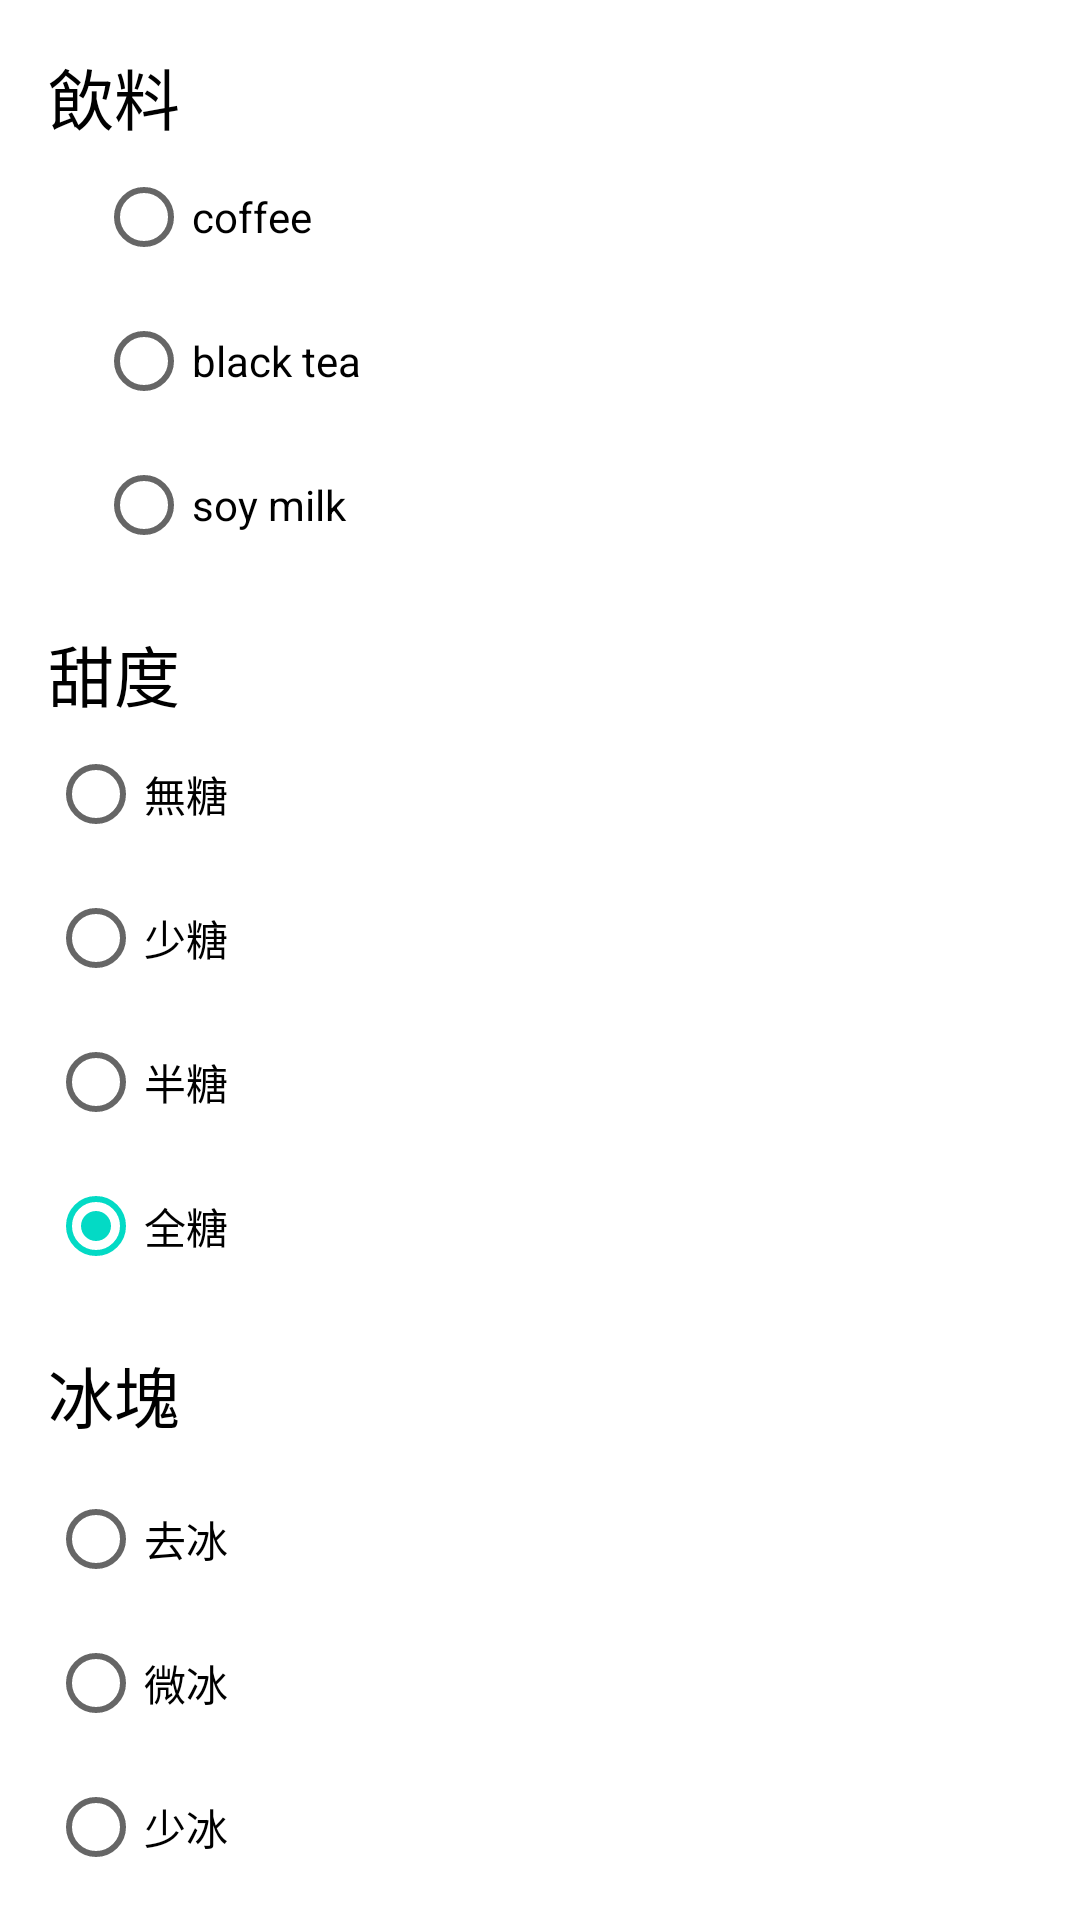

Here is an Android app screen rendered from its layout file. Give the layout XML and the strings, colors and styles it references.
<!-- AndroidManifest.xml: application theme Theme.20220323app -->
<!-- res/layout/activity_main2.xml -->
<?xml version="1.0" encoding="utf-8"?>
<androidx.constraintlayout.widget.ConstraintLayout xmlns:android="http://schemas.android.com/apk/res/android"
    xmlns:app="http://schemas.android.com/apk/res-auto"
    xmlns:tools="http://schemas.android.com/tools"
    android:layout_width="match_parent"
    android:layout_height="match_parent"
    tools:context=".MainActivity2">

    <TextView
        android:id="@+id/textView4"
        android:layout_width="wrap_content"
        android:layout_height="wrap_content"
        android:layout_marginTop="16dp"
        android:layout_marginStart="16dp"
        android:textSize="22sp"
        android:textColor="@android:color/black"
        app:layout_constraintStart_toStartOf="parent"
        app:layout_constraintTop_toTopOf="parent"
        android:text="飲料" />

    <RadioGroup
        android:id="@+id/radioGroup1"
        android:layout_width="wrap_content"
        android:layout_height="wrap_content"
        android:layout_marginStart="16dp"
        app:layout_constraintStart_toStartOf="@id/textView4"
        app:layout_constraintTop_toBottomOf="@id/textView4" >

        <RadioButton
            android:id="@+id/radioButton"
            android:layout_width="match_parent"
            android:layout_height="wrap_content"
            android:layout_weight="1"
            android:text="coffee" />

        <RadioButton
            android:id="@+id/radioButton2"
            android:layout_width="match_parent"
            android:layout_height="wrap_content"
            android:layout_weight="1"
            android:text="black tea" />

        <RadioButton
            android:id="@+id/radioButton3"
            android:layout_width="match_parent"
            android:layout_height="wrap_content"
            android:layout_weight="1"
            android:text="soy milk" />

    </RadioGroup>

    <TextView
        android:id="@+id/textView5"
        android:layout_width="wrap_content"
        android:layout_height="wrap_content"
        android:layout_marginTop="16dp"
        android:text="甜度"
        android:textSize="22sp"
        android:textColor="@android:color/black"
        app:layout_constraintStart_toStartOf="@id/textView4"
        app:layout_constraintTop_toBottomOf="@id/radioGroup1"
        />
    <RadioGroup
        android:id="@+id/radioGroup2"
        android:layout_width="wrap_content"
        android:layout_height="wrap_content"
        app:layout_constraintStart_toStartOf="@id/textView4"
        app:layout_constraintTop_toBottomOf="@id/textView5"
        >
        <RadioButton
            android:id="@+id/radioButton4"
            android:layout_width="match_parent"
            android:layout_height="wrap_content"
            android:layout_weight="1"
            android:text="無糖"
            />

        <RadioButton
            android:id="@+id/radioButton5"
            android:layout_width="match_parent"
            android:layout_height="wrap_content"
            android:layout_weight="1"
            android:text="少糖"
            />
        <RadioButton
            android:id="@+id/radioButton6"
            android:layout_width="match_parent"
            android:layout_height="wrap_content"
            android:layout_weight="1"
            android:text="半糖"
            />
        <RadioButton
            android:id="@+id/radioButton7"
            android:layout_width="match_parent"
            android:layout_height="wrap_content"
            android:layout_weight="1"
            android:text="全糖"
            android:checked="true"
            />
    </RadioGroup>

    <TextView
        android:id="@+id/textView6"
        android:layout_width="wrap_content"
        android:layout_height="wrap_content"
        android:layout_marginTop="16dp"
        android:text="冰塊"
        android:textSize="22sp"
        android:textColor="@android:color/black"
        app:layout_constraintStart_toStartOf="@id/textView4"
        app:layout_constraintTop_toBottomOf="@id/radioGroup2"
        />

    <RadioGroup
        android:id="@+id/redigGroup3"
        android:layout_width="wrap_content"
        android:layout_height="wrap_content"
        android:layout_marginTop="8dp"
        app:layout_constraintStart_toStartOf="@id/textView4"
        app:layout_constraintTop_toBottomOf="@id/textView6"
        >

        <RadioButton
            android:id="@+id/radioButton8"
            android:layout_width="match_parent"
            android:layout_height="wrap_content"
            android:layout_weight="1"
            android:text="去冰"
            />
        <RadioButton
            android:id="@+id/radioButton9"
            android:layout_width="match_parent"
            android:layout_height="wrap_content"
            android:layout_weight="1"
            android:text="微冰"
            />

        <RadioButton
            android:id="@+id/radioButton10"
            android:layout_width="match_parent"
            android:layout_height="wrap_content"
            android:layout_weight="1"
            android:text="少冰"
            />

        <RadioButton
            android:id="@+id/radioButton11"
            android:layout_width="match_parent"
            android:layout_height="wrap_content"
            android:layout_weight="1"
            android:text="正常冰"
            android:checked="true"
            />
    </RadioGroup>

    <Button
        android:id="@+id/button2"
        android:layout_width="wrap_content"
        android:layout_height="wrap_content"
        android:text="送出"
        android:layout_marginTop="16dp"
        app:layout_constraintStart_toStartOf="@id/textView4"
        app:layout_constraintTop_toBottomOf="@id/redigGroup3"
         />

</androidx.constraintlayout.widget.ConstraintLayout>
<!-- resources referenced by this layout -->
<resources>
  <style name="Theme.20220323app" parent="Theme.MaterialComponents.DayNight.DarkActionBar">
          
          <item name="colorPrimary">@color/purple_500</item>
          <item name="colorPrimaryVariant">@color/purple_700</item>
          <item name="colorOnPrimary">@color/white</item>
          
          <item name="colorSecondary">@color/teal_200</item>
          <item name="colorSecondaryVariant">@color/teal_700</item>
          <item name="colorOnSecondary">@color/black</item>
          
          <item name="android:statusBarColor" tools:targetApi="l">?attr/colorPrimaryVariant</item>
          
      </style>
  <!-- not gathered from this repository: default colours our renderer supplied (Android Studio template values) -->
  <color name="purple_500">#FF6200EE</color>
  <color name="purple_700">#FF3700B3</color>
  <color name="teal_200">#FF03DAC5</color>
  <color name="teal_700">#FF018786</color>
  <color name="black">#FF000000</color>
  <color name="white">#FFFFFFFF</color>
</resources>
